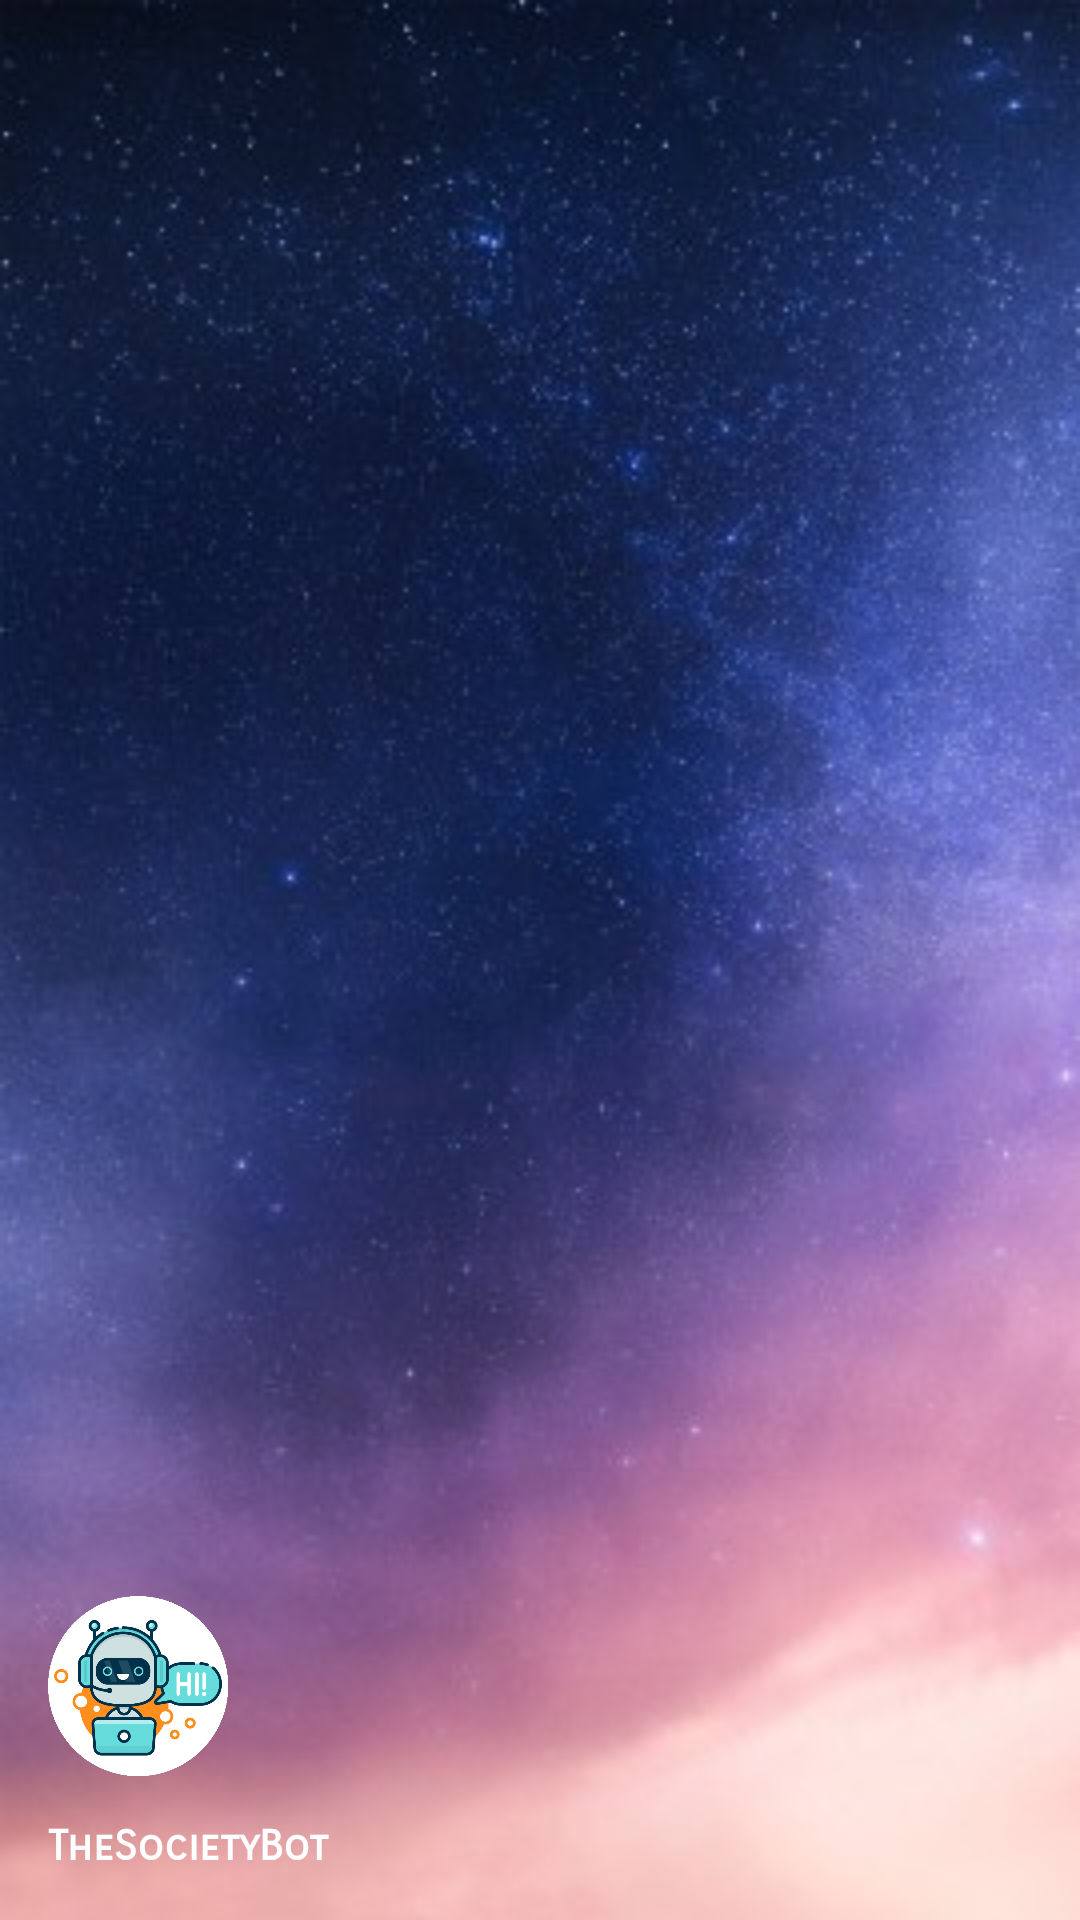

Android layout source for this screen:
<!-- AndroidManifest.xml: fallback theme Theme.MaterialComponents.DayNight.NoActionBar -->
<!-- res/layout/nav_header.xml -->
<?xml version="1.0" encoding="utf-8"?>
<LinearLayout xmlns:android="http://schemas.android.com/apk/res/android"
    android:layout_width="match_parent"
    android:layout_height="192dp"
    android:background="@drawable/app_bgd"
    android:padding="16dp"
    android:orientation="vertical"
    android:gravity="bottom">

    <ImageView
        android:id="@+id/imageView4"
        android:layout_width="60dp"
        android:layout_height="60dp"
        android:layout_marginBottom="15dp"
        android:layout_marginTop="30dp"
        android:contentDescription="@string/app_logo"
        android:foregroundGravity="center"
        android:src="@drawable/app_logo" />

    <TextView
        android:layout_width="match_parent"
        android:layout_height="wrap_content"
        android:fontFamily="sans-serif-smallcaps"
        android:text="@string/thesocietybot"
        android:textAppearance="@style/TextAppearance.AppCompat.Body1"
        android:textColor="#FFFFFF"
        android:textSize="14sp"
        android:textStyle="bold" />

</LinearLayout>
<!-- resources referenced by this layout -->
<resources>
  <!-- drawable app_bgd: png bitmap (drawable, 29215 bytes) -->
  <!-- drawable app_logo: png bitmap (drawable, 49985 bytes) -->
  <string name="app_logo">App logo</string>
  <string name="thesocietybot">TheSocietyBot</string>
</resources>
